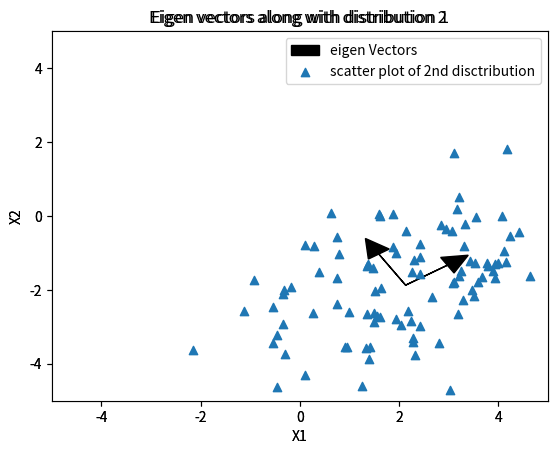

Here is the Python script that generated this plot:
#!/usr/bin/env python
# coding: utf-8

# In[32]:


import numpy as np
import matplotlib.pyplot as plt
from scipy.linalg import sqrtm
n=100
z=np.zeros((2,n))
x=np.zeros((2,n))
b=np.array([[1],[2]])
A=np.array([[1,0],[0,1.414]])
for i in range(100):
    z[:,i]=np.random.randn(2)
x=np.dot(A,z)+b
U=np.zeros((2,1))

U=np.mean(x,axis=1)
U=U.reshape(2,1)
E=np.zeros((2,2))
E=np.dot((x-U),(x-U).T)/(n-1)
evalue, evect = np.linalg.eig(E) 
V = np.array(evect)
    
o1=(U[0,0])
o2=(U[1,0])
fig1=plt.figure("   ")
ax = plt.axes()
ax.arrow(o1,o2, V[0,0],V[1,0] , head_width=0.5, head_length=0.5,color='black')
plt.ylim(-5,5)
plt.xlim(-5,5)

ax.arrow(o1,o2, V[0,1],V[1,1] , head_width=0.5, head_length=0.5, color='black',label='eigen Vectors')

plt.scatter(x[0,:],x[1,:],marker='^',label='scatter plot of 1st disctribution')
plt.legend() 
plt.xlabel('X1')
plt.ylabel('X2')   
plt.title('Eigen vectors along with distribution 1')
plt.show()



#for the second plot

for i in range(100):
    z[:,i]=np.random.randn(2)
x1=np.zeros((2,n))
b1=np.array([[2],[-2]])
A1=np.array([[3,1],[1,2]])
A1=sqrtm(A1)
x1=np.dot(A1,z)+b1

U1=np.mean(x1,axis=1)
U1=U1.reshape(2,1)
E1=np.zeros((2,2))

E1=np.dot((x1-U1),(x1-U1).T)/(n-1)

evalue1, evect1 = np.linalg.eig(E1) 
V1 = np.array(evect1)
   
o11=(U1[0,0])
o22=(U1[1,0])


fig1=plt.figure("   ")
ax = plt.axes()
ax.arrow(o11,o22, V1[0,0],V1[1,0] , head_width=0.5, head_length=0.5, color='black',label='eigen Vectors')
plt.ylim(-5,5)
plt.xlim(-5,5)

ax.arrow(o11,o22, V1[0,1],V1[1,1] , head_width=0.5, head_length=0.5, color='black')

plt.scatter(x1[0,:],x1[1,:],marker='^',label='scatter plot of 2nd disctribution')
plt.legend()  
plt.xlabel('X1')
plt.ylabel('X2')   
plt.title('Eigen vectors along with distribution 2 ')
plt.show()



# In[ ]:




